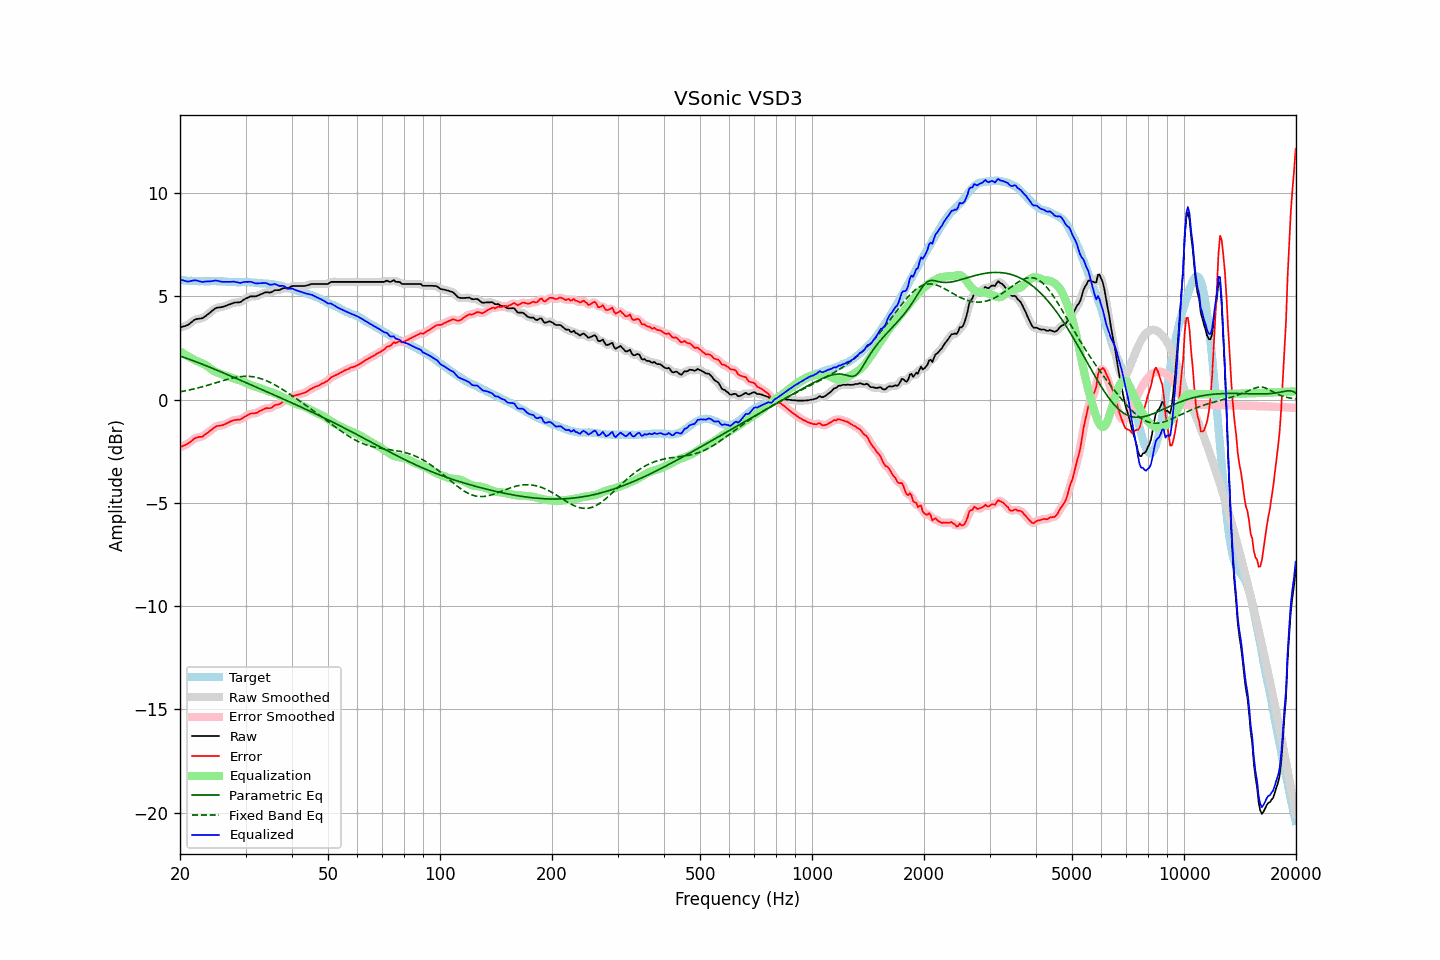

Data behind this chart, as committed beside it:
frequency, raw, error, smoothed, error_smoothed, equalization, parametric_eq, fixed_band_eq, equalized_raw, equalized_smoothed, target
20.00, 3.49, -2.30, 3.49, -2.30, 2.33, 2.11, 0.38, 5.82, 5.83, 5.79
20.20, 3.51, -2.27, 3.51, -2.27, 2.28, 2.08, 0.39, 5.79, 5.79, 5.78
20.40, 3.54, -2.24, 3.53, -2.24, 2.23, 2.05, 0.41, 5.77, 5.77, 5.78
20.61, 3.56, -2.21, 3.56, -2.21, 2.19, 2.03, 0.42, 5.74, 5.74, 5.77
20.81, 3.59, -2.17, 3.59, -2.17, 2.14, 2.00, 0.44, 5.73, 5.73, 5.76
21.02, 3.62, -2.13, 3.63, -2.13, 2.09, 1.97, 0.45, 5.71, 5.72, 5.75
21.23, 3.68, -2.07, 3.68, -2.07, 2.05, 1.94, 0.47, 5.73, 5.73, 5.75
21.44, 3.74, -2.02, 3.74, -2.01, 2.01, 1.92, 0.49, 5.75, 5.75, 5.76
21.66, 3.80, -1.95, 3.80, -1.95, 1.96, 1.89, 0.50, 5.76, 5.76, 5.75
21.87, 3.86, -1.89, 3.85, -1.89, 1.92, 1.86, 0.52, 5.78, 5.77, 5.75
22.09, 3.89, -1.85, 3.89, -1.85, 1.88, 1.83, 0.54, 5.77, 5.77, 5.74
22.31, 3.91, -1.83, 3.91, -1.82, 1.85, 1.80, 0.56, 5.76, 5.76, 5.74
22.54, 3.92, -1.81, 3.92, -1.82, 1.81, 1.77, 0.58, 5.73, 5.73, 5.73
22.76, 3.93, -1.81, 3.93, -1.80, 1.78, 1.74, 0.60, 5.71, 5.71, 5.73
22.99, 3.94, -1.80, 3.95, -1.78, 1.75, 1.71, 0.62, 5.69, 5.70, 5.73
23.22, 4.00, -1.73, 3.99, -1.74, 1.71, 1.68, 0.64, 5.71, 5.70, 5.72
23.45, 4.05, -1.67, 4.05, -1.68, 1.67, 1.65, 0.67, 5.72, 5.72, 5.72
23.69, 4.11, -1.61, 4.11, -1.61, 1.62, 1.61, 0.69, 5.72, 5.72, 5.72
23.92, 4.17, -1.55, 4.17, -1.56, 1.56, 1.58, 0.71, 5.73, 5.73, 5.72
24.16, 4.23, -1.50, 4.23, -1.50, 1.50, 1.55, 0.74, 5.73, 5.73, 5.73
24.40, 4.30, -1.44, 4.30, -1.44, 1.44, 1.52, 0.76, 5.74, 5.74, 5.74
24.65, 4.36, -1.38, 4.36, -1.38, 1.39, 1.49, 0.78, 5.75, 5.75, 5.74
24.89, 4.42, -1.32, 4.41, -1.32, 1.35, 1.45, 0.81, 5.76, 5.76, 5.74
25.14, 4.45, -1.28, 4.44, -1.29, 1.31, 1.42, 0.83, 5.76, 5.75, 5.73
25.39, 4.46, -1.27, 4.46, -1.27, 1.28, 1.39, 0.85, 5.74, 5.74, 5.73
25.65, 4.47, -1.26, 4.47, -1.26, 1.25, 1.36, 0.88, 5.72, 5.72, 5.73
25.91, 4.48, -1.25, 4.48, -1.24, 1.23, 1.32, 0.90, 5.70, 5.71, 5.73
26.16, 4.50, -1.23, 4.50, -1.22, 1.20, 1.29, 0.92, 5.70, 5.70, 5.72
26.43, 4.53, -1.19, 4.53, -1.19, 1.17, 1.26, 0.95, 5.70, 5.70, 5.71
26.69, 4.56, -1.15, 4.56, -1.15, 1.14, 1.22, 0.97, 5.70, 5.70, 5.71
26.96, 4.59, -1.11, 4.59, -1.11, 1.11, 1.19, 0.99, 5.70, 5.70, 5.70
27.23, 4.62, -1.07, 4.62, -1.08, 1.08, 1.16, 1.01, 5.70, 5.70, 5.69
27.50, 4.65, -1.04, 4.65, -1.04, 1.05, 1.12, 1.03, 5.70, 5.71, 5.69
27.77, 4.68, -1.01, 4.68, -1.01, 1.03, 1.09, 1.05, 5.71, 5.71, 5.69
28.05, 4.70, -0.99, 4.69, -0.99, 1.01, 1.06, 1.06, 5.71, 5.70, 5.69
28.33, 4.70, -0.99, 4.70, -0.98, 0.99, 1.02, 1.08, 5.69, 5.69, 5.69
28.62, 4.71, -0.97, 4.70, -0.98, 0.97, 0.99, 1.09, 5.67, 5.67, 5.67
28.90, 4.71, -0.97, 4.72, -0.96, 0.94, 0.96, 1.10, 5.65, 5.66, 5.68
29.19, 4.74, -0.94, 4.75, -0.94, 0.91, 0.92, 1.11, 5.65, 5.66, 5.68
29.48, 4.80, -0.89, 4.79, -0.90, 0.88, 0.89, 1.12, 5.68, 5.67, 5.69
29.78, 4.85, -0.84, 4.85, -0.85, 0.84, 0.86, 1.12, 5.69, 5.69, 5.69
30.08, 4.90, -0.80, 4.89, -0.80, 0.81, 0.82, 1.13, 5.70, 5.70, 5.70
30.38, 4.93, -0.76, 4.94, -0.75, 0.77, 0.79, 1.13, 5.70, 5.71, 5.69
30.68, 4.97, -0.72, 4.97, -0.71, 0.74, 0.75, 1.12, 5.71, 5.71, 5.68
30.99, 5.00, -0.67, 4.99, -0.69, 0.71, 0.72, 1.12, 5.71, 5.70, 5.67
31.30, 5.00, -0.67, 5.00, -0.67, 0.68, 0.69, 1.11, 5.68, 5.68, 5.67
31.61, 5.00, -0.67, 5.00, -0.67, 0.66, 0.65, 1.10, 5.65, 5.65, 5.67
31.93, 5.00, -0.66, 5.00, -0.66, 0.63, 0.62, 1.08, 5.63, 5.63, 5.66
32.24, 5.02, -0.63, 5.02, -0.63, 0.60, 0.58, 1.06, 5.62, 5.63, 5.65
32.57, 5.06, -0.58, 5.05, -0.59, 0.57, 0.55, 1.04, 5.63, 5.63, 5.64
32.89, 5.09, -0.54, 5.09, -0.55, 0.55, 0.52, 1.02, 5.63, 5.63, 5.63
33.22, 5.12, -0.51, 5.12, -0.50, 0.52, 0.48, 1.00, 5.64, 5.64, 5.63
33.55, 5.16, -0.47, 5.16, -0.46, 0.49, 0.45, 0.97, 5.65, 5.65, 5.62
33.89, 5.19, -0.43, 5.18, -0.44, 0.46, 0.41, 0.94, 5.65, 5.64, 5.62
34.23, 5.20, -0.41, 5.19, -0.42, 0.43, 0.38, 0.90, 5.63, 5.62, 5.61
34.57, 5.19, -0.42, 5.19, -0.42, 0.40, 0.35, 0.87, 5.59, 5.59, 5.61
34.92, 5.18, -0.42, 5.19, -0.41, 0.38, 0.31, 0.83, 5.56, 5.57, 5.59
35.27, 5.21, -0.39, 5.21, -0.38, 0.36, 0.28, 0.79, 5.57, 5.57, 5.60
35.62, 5.25, -0.33, 5.25, -0.33, 0.33, 0.24, 0.75, 5.58, 5.58, 5.58
35.97, 5.30, -0.27, 5.28, -0.28, 0.30, 0.21, 0.71, 5.60, 5.58, 5.56
... 635 more rows
